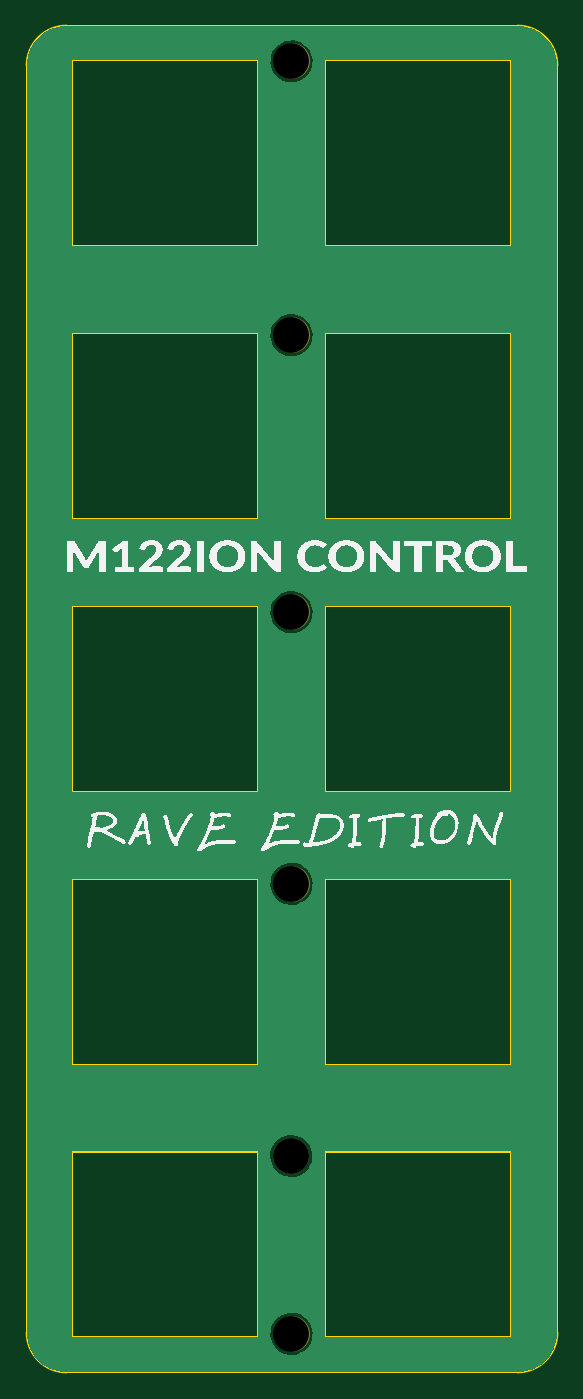
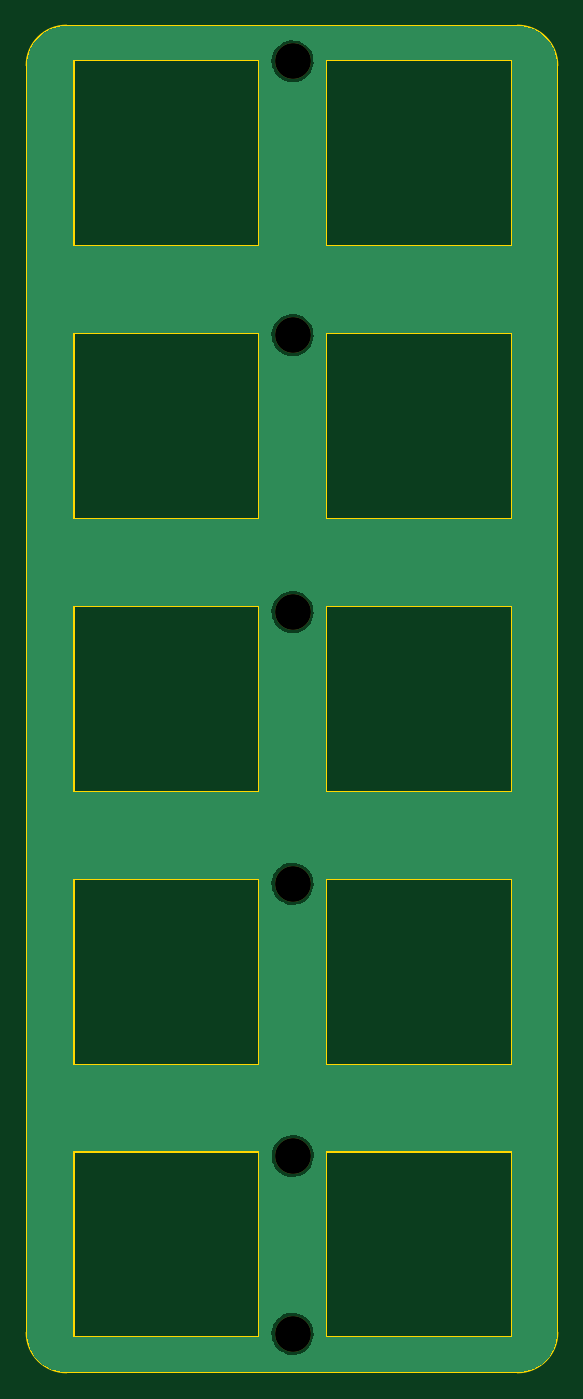
Circuit board: 11 layer files. Board 40.0 x 101.5 mm.
- bottom_copper: mission-control-plate-macros-B_Cu.gbl (24427 bytes)
- bottom_mask: mission-control-plate-macros-B_Mask.gbs (713 bytes)
- paste: mission-control-plate-macros-B_Paste.gbp (535 bytes)
- bottom_silk: mission-control-plate-macros-B_Silkscreen.gbo (723 bytes)
- outline: mission-control-plate-macros-Edge_Cuts.gm1 (3090 bytes)
- top_copper: mission-control-plate-macros-F_Cu.gtl (24427 bytes)
- top_mask: mission-control-plate-macros-F_Mask.gts (713 bytes)
- paste: mission-control-plate-macros-F_Paste.gtp (535 bytes)
- top_silk: mission-control-plate-macros-F_Silkscreen.gto (129195 bytes)
- drill: mission-control-plate-macros-NPTH.drl (459 bytes)
- drill: mission-control-plate-macros-PTH.drl (300 bytes)

=== bottom_copper: mission-control-plate-macros-B_Cu.gbl (24427 bytes, source omitted) ===
=== bottom_mask: mission-control-plate-macros-B_Mask.gbs ===
G04 #@! TF.GenerationSoftware,KiCad,Pcbnew,7.0.11+dfsg-1build4*
G04 #@! TF.CreationDate,2026-06-02T17:33:43-04:00*
G04 #@! TF.ProjectId,mission-control-plate-macros,6d697373-696f-46e2-9d63-6f6e74726f6c,rev?*
G04 #@! TF.SameCoordinates,Original*
G04 #@! TF.FileFunction,Soldermask,Bot*
G04 #@! TF.FilePolarity,Negative*
%FSLAX46Y46*%
G04 Gerber Fmt 4.6, Leading zero omitted, Abs format (unit mm)*
G04 Created by KiCad (PCBNEW 7.0.11+dfsg-1build4) date 2026-06-02 17:33:43*
%MOMM*%
%LPD*%
G01*
G04 APERTURE LIST*
%ADD10C,2.700000*%
G04 APERTURE END LIST*
D10*
X19710400Y-85598000D03*
X19710400Y-147580000D03*
X19710400Y-181500000D03*
X19700000Y-168097200D03*
X19710400Y-106222800D03*
X19710400Y-127101600D03*
M02*

=== paste: mission-control-plate-macros-B_Paste.gbp ===
G04 #@! TF.GenerationSoftware,KiCad,Pcbnew,7.0.11+dfsg-1build4*
G04 #@! TF.CreationDate,2026-06-02T17:33:43-04:00*
G04 #@! TF.ProjectId,mission-control-plate-macros,6d697373-696f-46e2-9d63-6f6e74726f6c,rev?*
G04 #@! TF.SameCoordinates,Original*
G04 #@! TF.FileFunction,Paste,Bot*
G04 #@! TF.FilePolarity,Positive*
%FSLAX46Y46*%
G04 Gerber Fmt 4.6, Leading zero omitted, Abs format (unit mm)*
G04 Created by KiCad (PCBNEW 7.0.11+dfsg-1build4) date 2026-06-02 17:33:43*
%MOMM*%
%LPD*%
G01*
G04 APERTURE LIST*
G04 APERTURE END LIST*
M02*

=== bottom_silk: mission-control-plate-macros-B_Silkscreen.gbo ===
G04 #@! TF.GenerationSoftware,KiCad,Pcbnew,7.0.11+dfsg-1build4*
G04 #@! TF.CreationDate,2026-06-02T17:33:43-04:00*
G04 #@! TF.ProjectId,mission-control-plate-macros,6d697373-696f-46e2-9d63-6f6e74726f6c,rev?*
G04 #@! TF.SameCoordinates,Original*
G04 #@! TF.FileFunction,Legend,Bot*
G04 #@! TF.FilePolarity,Positive*
%FSLAX46Y46*%
G04 Gerber Fmt 4.6, Leading zero omitted, Abs format (unit mm)*
G04 Created by KiCad (PCBNEW 7.0.11+dfsg-1build4) date 2026-06-02 17:33:43*
%MOMM*%
%LPD*%
G01*
G04 APERTURE LIST*
%ADD10C,2.700000*%
G04 APERTURE END LIST*
%LPC*%
D10*
X19710400Y-85598000D03*
X19710400Y-147580000D03*
X19710400Y-181500000D03*
X19700000Y-168097200D03*
X19710400Y-106222800D03*
X19710400Y-127101600D03*
%LPD*%
M02*

=== outline: mission-control-plate-macros-Edge_Cuts.gm1 ===
G04 #@! TF.GenerationSoftware,KiCad,Pcbnew,7.0.11+dfsg-1build4*
G04 #@! TF.CreationDate,2026-06-02T17:33:43-04:00*
G04 #@! TF.ProjectId,mission-control-plate-macros,6d697373-696f-46e2-9d63-6f6e74726f6c,rev?*
G04 #@! TF.SameCoordinates,Original*
G04 #@! TF.FileFunction,Profile,NP*
%FSLAX46Y46*%
G04 Gerber Fmt 4.6, Leading zero omitted, Abs format (unit mm)*
G04 Created by KiCad (PCBNEW 7.0.11+dfsg-1build4) date 2026-06-02 17:33:43*
%MOMM*%
%LPD*%
G01*
G04 APERTURE LIST*
G04 #@! TA.AperFunction,Profile*
%ADD10C,0.150000*%
G04 #@! TD*
G04 #@! TA.AperFunction,Profile*
%ADD11C,0.120000*%
G04 #@! TD*
G04 APERTURE END LIST*
D10*
X36750000Y-184400000D02*
G75*
G03*
X39750000Y-181400000I0J3000000D01*
G01*
X39750000Y-85900000D02*
G75*
G03*
X36750000Y-82900000I-3000000J0D01*
G01*
X-250000Y-181400000D02*
X-250000Y-85900000D01*
X36750000Y-184400000D02*
X2750000Y-184400000D01*
X39750000Y-85900000D02*
X39750000Y-181400000D01*
X2750000Y-82900000D02*
X36750000Y-82900000D01*
X2750000Y-82900000D02*
G75*
G03*
X-250000Y-85900000I0J-3000000D01*
G01*
X-250000Y-181400000D02*
G75*
G03*
X2750000Y-184400000I3000000J0D01*
G01*
D11*
X22217000Y-85520097D02*
X36217000Y-85520097D01*
X22217000Y-99520097D02*
X22217000Y-85520097D01*
X36217000Y-85520097D02*
X36217000Y-99520097D01*
X36217000Y-99520097D02*
X22217000Y-99520097D01*
X22217000Y-167760187D02*
X36217000Y-167760187D01*
X22217000Y-181760187D02*
X22217000Y-167760187D01*
X36217000Y-167760187D02*
X36217000Y-181760187D01*
X36217000Y-181760187D02*
X22217000Y-181760187D01*
X3167000Y-126640139D02*
X17167000Y-126640139D01*
X3167000Y-140640139D02*
X3167000Y-126640139D01*
X17167000Y-126640139D02*
X17167000Y-140640139D01*
X17167000Y-140640139D02*
X3167000Y-140640139D01*
X3167000Y-106080118D02*
X17167000Y-106080118D01*
X3167000Y-120080118D02*
X3167000Y-106080118D01*
X17167000Y-106080118D02*
X17167000Y-120080118D01*
X17167000Y-120080118D02*
X3167000Y-120080118D01*
X3167000Y-147200160D02*
X17167000Y-147200160D01*
X3167000Y-161200160D02*
X3167000Y-147200160D01*
X17167000Y-147200160D02*
X17167000Y-161200160D01*
X17167000Y-161200160D02*
X3167000Y-161200160D01*
X22217000Y-106080110D02*
X36217000Y-106080110D01*
X22217000Y-120080110D02*
X22217000Y-106080110D01*
X36217000Y-106080110D02*
X36217000Y-120080110D01*
X36217000Y-120080110D02*
X22217000Y-120080110D01*
X22217000Y-126640139D02*
X36217000Y-126640139D01*
X22217000Y-140640139D02*
X22217000Y-126640139D01*
X36217000Y-126640139D02*
X36217000Y-140640139D01*
X36217000Y-140640139D02*
X22217000Y-140640139D01*
X3167000Y-85520097D02*
X17167000Y-85520097D01*
X3167000Y-99520097D02*
X3167000Y-85520097D01*
X17167000Y-85520097D02*
X17167000Y-99520097D01*
X17167000Y-99520097D02*
X3167000Y-99520097D01*
X3167000Y-167760187D02*
X17167000Y-167760187D01*
X3167000Y-181760187D02*
X3167000Y-167760187D01*
X17167000Y-167760187D02*
X17167000Y-181760187D01*
X17167000Y-181760187D02*
X3167000Y-181760187D01*
X22217000Y-147200160D02*
X36217000Y-147200160D01*
X22217000Y-161200160D02*
X22217000Y-147200160D01*
X36217000Y-147200160D02*
X36217000Y-161200160D01*
X36217000Y-161200160D02*
X22217000Y-161200160D01*
M02*

=== top_copper: mission-control-plate-macros-F_Cu.gtl (24427 bytes, source omitted) ===
=== top_mask: mission-control-plate-macros-F_Mask.gts ===
G04 #@! TF.GenerationSoftware,KiCad,Pcbnew,7.0.11+dfsg-1build4*
G04 #@! TF.CreationDate,2026-06-02T17:33:43-04:00*
G04 #@! TF.ProjectId,mission-control-plate-macros,6d697373-696f-46e2-9d63-6f6e74726f6c,rev?*
G04 #@! TF.SameCoordinates,Original*
G04 #@! TF.FileFunction,Soldermask,Top*
G04 #@! TF.FilePolarity,Negative*
%FSLAX46Y46*%
G04 Gerber Fmt 4.6, Leading zero omitted, Abs format (unit mm)*
G04 Created by KiCad (PCBNEW 7.0.11+dfsg-1build4) date 2026-06-02 17:33:43*
%MOMM*%
%LPD*%
G01*
G04 APERTURE LIST*
%ADD10C,2.700000*%
G04 APERTURE END LIST*
D10*
X19710400Y-85598000D03*
X19710400Y-147580000D03*
X19710400Y-181500000D03*
X19700000Y-168097200D03*
X19710400Y-106222800D03*
X19710400Y-127101600D03*
M02*

=== paste: mission-control-plate-macros-F_Paste.gtp ===
G04 #@! TF.GenerationSoftware,KiCad,Pcbnew,7.0.11+dfsg-1build4*
G04 #@! TF.CreationDate,2026-06-02T17:33:43-04:00*
G04 #@! TF.ProjectId,mission-control-plate-macros,6d697373-696f-46e2-9d63-6f6e74726f6c,rev?*
G04 #@! TF.SameCoordinates,Original*
G04 #@! TF.FileFunction,Paste,Top*
G04 #@! TF.FilePolarity,Positive*
%FSLAX46Y46*%
G04 Gerber Fmt 4.6, Leading zero omitted, Abs format (unit mm)*
G04 Created by KiCad (PCBNEW 7.0.11+dfsg-1build4) date 2026-06-02 17:33:43*
%MOMM*%
%LPD*%
G01*
G04 APERTURE LIST*
G04 APERTURE END LIST*
M02*

=== top_silk: mission-control-plate-macros-F_Silkscreen.gto (129195 bytes, source omitted) ===
=== drill: mission-control-plate-macros-NPTH.drl ===
M48
; DRILL file {KiCad 7.0.11+dfsg-1build4} date Tue 02 Jun 2026 05:33:45 PM EDT
; FORMAT={-:-/ absolute / metric / decimal}
; #@! TF.CreationDate,2026-06-02T17:33:45-04:00
; #@! TF.GenerationSoftware,Kicad,Pcbnew,7.0.11+dfsg-1build4
; #@! TF.FileFunction,NonPlated,1,2,NPTH
FMAT,2
METRIC
; #@! TA.AperFunction,NonPlated,NPTH,ComponentDrill
T1C2.700
%
G90
G05
T1
X19.7Y-168.097
X19.71Y-85.598
X19.71Y-106.223
X19.71Y-127.102
X19.71Y-147.58
X19.71Y-181.5
M30

=== drill: mission-control-plate-macros-PTH.drl ===
M48
; DRILL file {KiCad 7.0.11+dfsg-1build4} date Tue 02 Jun 2026 05:33:45 PM EDT
; FORMAT={-:-/ absolute / metric / decimal}
; #@! TF.CreationDate,2026-06-02T17:33:45-04:00
; #@! TF.GenerationSoftware,Kicad,Pcbnew,7.0.11+dfsg-1build4
; #@! TF.FileFunction,Plated,1,2,PTH
FMAT,2
METRIC
%
G90
G05
M30
